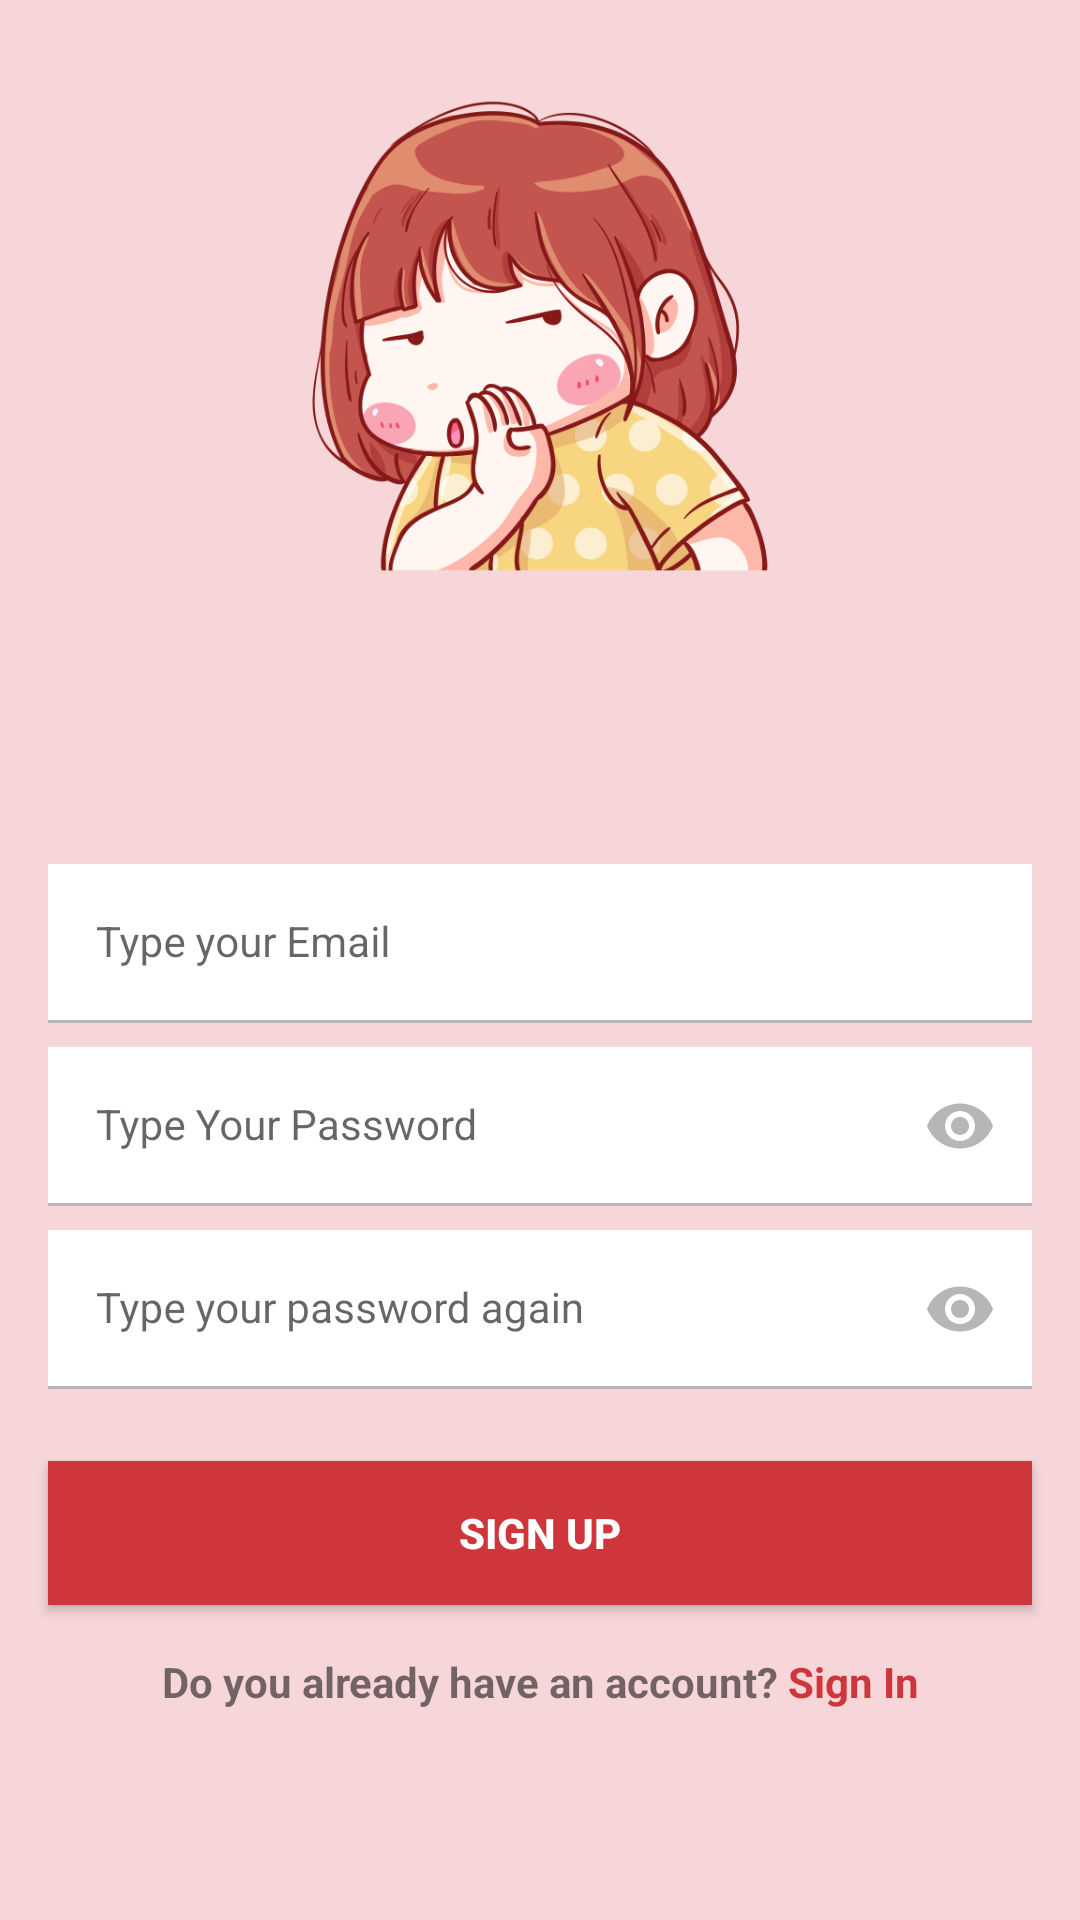

Layout XML and referenced resources for this Android screen:
<!-- AndroidManifest.xml: application theme Theme.LoginAndSignUp -->
<!-- res/layout/fragment_register.xml -->
<?xml version="1.0" encoding="utf-8"?>
<androidx.constraintlayout.widget.ConstraintLayout xmlns:android="http://schemas.android.com/apk/res/android"
    xmlns:app="http://schemas.android.com/apk/res-auto"
    xmlns:tools="http://schemas.android.com/tools"
    android:layout_width="match_parent"
    android:layout_height="match_parent"
    android:background="@color/confessmeredblur"
    tools:context=".presentation.auth.RegisterFragment">

    <ImageView
        android:id="@+id/whisper_image"
        android:layout_width="match_parent"
        android:layout_height="0dp"
        android:scaleType="fitCenter"
        android:layout_margin="32dp"
        android:src="@drawable/whisper"
        app:layout_constraintEnd_toEndOf="parent"
        app:layout_constraintHeight_percent="0.25"
        app:layout_constraintStart_toStartOf="parent"
        app:layout_constraintTop_toTopOf="parent"
        />

    <com.google.android.material.textfield.TextInputLayout
        android:id="@+id/emailLayout"
        style="@style/CustomTextInputLayoutStyle"
        android:layout_width="match_parent"
        android:layout_height="wrap_content"
        android:layout_marginHorizontal="16dp"
        android:layout_marginTop="96dp"
        app:boxStrokeColor="@color/confessmered"
        app:hintTextColor="@color/confessmered"
        app:layout_constraintEnd_toEndOf="parent"
        app:layout_constraintStart_toStartOf="parent"
        app:layout_constraintTop_toBottomOf="@id/whisper_image">

        <com.google.android.material.textfield.TextInputEditText
            android:id="@+id/emailEt"
            style="@style/LoginTextInputInnerFieldStyle"
            android:layout_width="match_parent"
            android:layout_height="wrap_content"
            android:textColor="@color/black"
            android:background="?attr/colorSecondaryVariant"
            android:hint="@string/type_your_email"
            android:inputType="textEmailAddress" />
    </com.google.android.material.textfield.TextInputLayout>

    <com.google.android.material.textfield.TextInputLayout
        android:id="@+id/passwordLayout"
        style="@style/CustomTextInputLayoutStyle"
        android:layout_width="match_parent"
        android:layout_height="wrap_content"
        android:layout_marginHorizontal="16dp"
        android:layout_marginTop="8dp"
        app:boxStrokeColor="@color/confessmered"
        app:hintTextColor="@color/confessmered"
        app:layout_constraintEnd_toEndOf="parent"
        app:passwordToggleTint="#b6b6b6"
        app:layout_constraintStart_toStartOf="parent"
        app:layout_constraintTop_toBottomOf="@id/emailLayout"
        app:passwordToggleEnabled="true">

        <com.google.android.material.textfield.TextInputEditText
            android:id="@+id/passwordEt"
            style="@style/LoginTextInputInnerFieldStyle"
            android:layout_width="match_parent"
            android:layout_height="wrap_content"
            android:textColor="@color/black"
            android:background="?attr/colorSecondaryVariant"
            android:hint="@string/type_your_password"
            android:inputType="textPassword" />
    </com.google.android.material.textfield.TextInputLayout>

    <com.google.android.material.textfield.TextInputLayout
        android:id="@+id/passwordAgainLayout"
        style="@style/CustomTextInputLayoutStyle"
        android:layout_width="match_parent"
        android:layout_height="wrap_content"
        android:layout_marginHorizontal="16dp"
        android:layout_marginTop="8dp"
        app:boxStrokeColor="@color/confessmered"
        app:hintTextColor="@color/confessmered"
        app:passwordToggleTint="#b6b6b6"
        app:layout_constraintEnd_toEndOf="parent"
        app:layout_constraintStart_toStartOf="parent"
        app:layout_constraintTop_toBottomOf="@id/passwordLayout"
        app:passwordToggleEnabled="true">

        <com.google.android.material.textfield.TextInputEditText
            android:id="@+id/passwordAgainEt"
            style="@style/LoginTextInputInnerFieldStyle"
            android:layout_width="match_parent"
            android:layout_height="wrap_content"
            android:textColor="@color/black"
            android:background="?attr/colorSecondaryVariant"
            android:hint="@string/type_your_password_again"
            android:inputType="textPassword" />
    </com.google.android.material.textfield.TextInputLayout>

    <androidx.appcompat.widget.AppCompatButton
        android:id="@+id/button"
        android:layout_width="0dp"
        android:layout_height="wrap_content"
        android:layout_marginHorizontal="16dp"
        android:layout_marginTop="24dp"
        android:background="@color/confessmered"
        android:elevation="4dp"
        android:text="@string/sign_up"
        android:textColor="@color/white"
        android:textStyle="bold"
        app:layout_constraintEnd_toEndOf="parent"
        app:layout_constraintStart_toStartOf="parent"
        app:layout_constraintTop_toBottomOf="@+id/passwordAgainLayout" />
    <LinearLayout
        android:layout_width="wrap_content"
        android:layout_height="wrap_content"
        android:layout_marginTop="16dp"
        app:layout_constraintEnd_toEndOf="parent"
        app:layout_constraintStart_toStartOf="parent"
        app:layout_constraintTop_toBottomOf="@+id/button"
        >
        <TextView
            android:id="@+id/textView1"
            android:layout_width="wrap_content"
            android:layout_height="wrap_content"
            android:textStyle="bold"
            android:text="@string/do_you_already_have_an_account"
            />
        <TextView
            android:id="@+id/textView2"
            android:layout_width="wrap_content"
            android:layout_height="wrap_content"
            android:textColor="@color/confessmered"
            android:textStyle="bold"
            android:text="@string/sign_in_lower"
            />

    </LinearLayout>

    <ProgressBar
        android:id="@+id/progress_bar_sign_up"
        android:layout_width="wrap_content"
        android:layout_height="wrap_content"
        android:visibility="invisible"
        android:indeterminateTint="?attr/colorOnSecondary"
        app:layout_constraintBottom_toBottomOf="parent"
        app:layout_constraintEnd_toEndOf="parent"
        app:layout_constraintStart_toStartOf="parent"
        app:layout_constraintTop_toTopOf="parent" />

</androidx.constraintlayout.widget.ConstraintLayout>
<!-- resources referenced by this layout -->
<resources>
  <color name="black">#FF000000</color>
  <color name="confessmered">#cf363c</color>
  <color name="confessmeredblur">#33cf363c</color>
  <color name="white">#FFFFFFFF</color>
  <!-- drawable whisper: png bitmap (drawable, 117094 bytes) -->
  <string name="do_you_already_have_an_account">Do you already have an account?</string>
  <string name="sign_in_lower">" Sign In"</string>
  <string name="sign_up">SIGN UP</string>
  <string name="type_your_email">Type your Email</string>
  <string name="type_your_password">Type Your Password</string>
  <string name="type_your_password_again">Type your password again</string>
  <style name="CustomTextInputLayoutStyle" parent="@style/ThemeOverlay.MaterialComponents.TextInputEditText.OutlinedBox.Dense">
          <item name="android:textColorHint">#b6b6b6</item>
          <item name="hintTextColor">#FFFFFF</item>
          <item name="android:background">@android:color/white</item>
          <item name="android:textColor">#000000</item>
          <item name="endIconTint">#b6b6b6</item>
      </style>
  <style name="LoginTextInputInnerFieldStyle" parent="Widget.MaterialComponents.TextInputLayout.OutlinedBox">
          <item name="android:layout_width">match_parent</item>
          <item name="android:layout_height">wrap_content</item>
          <item name="android:textColor">@color/black</item>
          <item name="android:textColorHint">@color/black</item>
          <item name="android:maxLines">1</item>
          <item name="android:textSize">14sp</item>
          <item name="android:singleLine">true</item>
      </style>
  <style name="Theme.LoginAndSignUp" parent="Theme.MaterialComponents.DayNight.NoActionBar">
          
          <item name="colorPrimary">@color/confessmered</item>
          <item name="colorPrimaryVariant">@color/confessmered</item>
          <item name="colorOnPrimary">@color/white</item>
          
          <item name="colorSecondary">@color/teal_200</item>
          <item name="colorSecondaryVariant">@color/white</item>
          <item name="colorOnSecondary">@color/black</item>
          
          <item name="android:statusBarColor" tools:targetApi="l">@color/confessmered</item>
          
      </style>
  <color name="teal_200">#FF03DAC5</color>
</resources>
